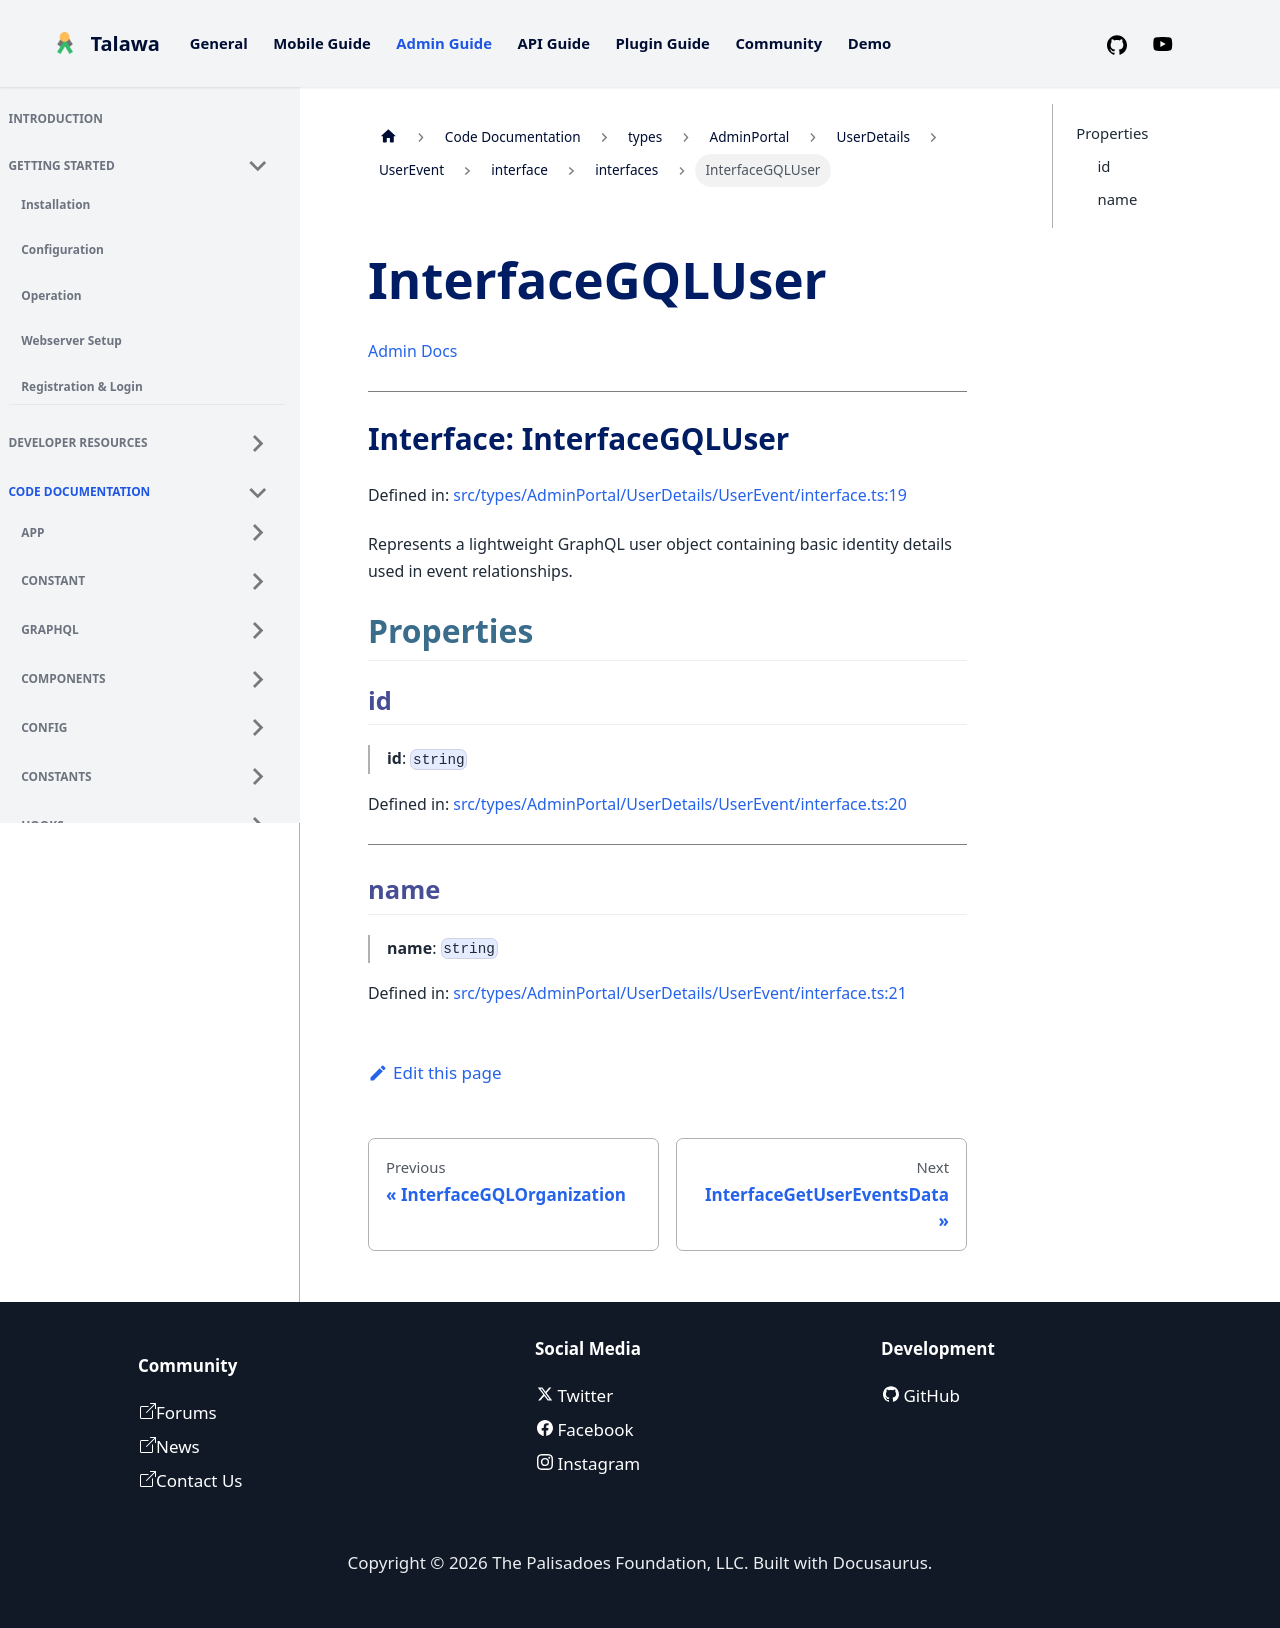

repository: PalisadoesFoundation/talawa-admin · page: docs/auto-docs/types/AdminPortal/UserDetails/UserEvent/interface/interfaces/InterfaceGQLUser/index.html · generator: docusaurus

[Admin Docs](/)

***

# Interface: InterfaceGQLUser

Defined in: [src/types/AdminPortal/UserDetails/UserEvent/interface.ts:19](https://github.com/PalisadoesFoundation/talawa-admin/blob/main/src/types/AdminPortal/UserDetails/UserEvent/interface.ts#L19)

Represents a lightweight GraphQL user object containing
basic identity details used in event relationships.

## Properties

### id

> **id**: `string`

Defined in: [src/types/AdminPortal/UserDetails/UserEvent/interface.ts:20](https://github.com/PalisadoesFoundation/talawa-admin/blob/main/src/types/AdminPortal/UserDetails/UserEvent/interface.ts#L20)

***

### name

> **name**: `string`

Defined in: [src/types/AdminPortal/UserDetails/UserEvent/interface.ts:21](https://github.com/PalisadoesFoundation/talawa-admin/blob/main/src/types/AdminPortal/UserDetails/UserEvent/interface.ts#L21)
